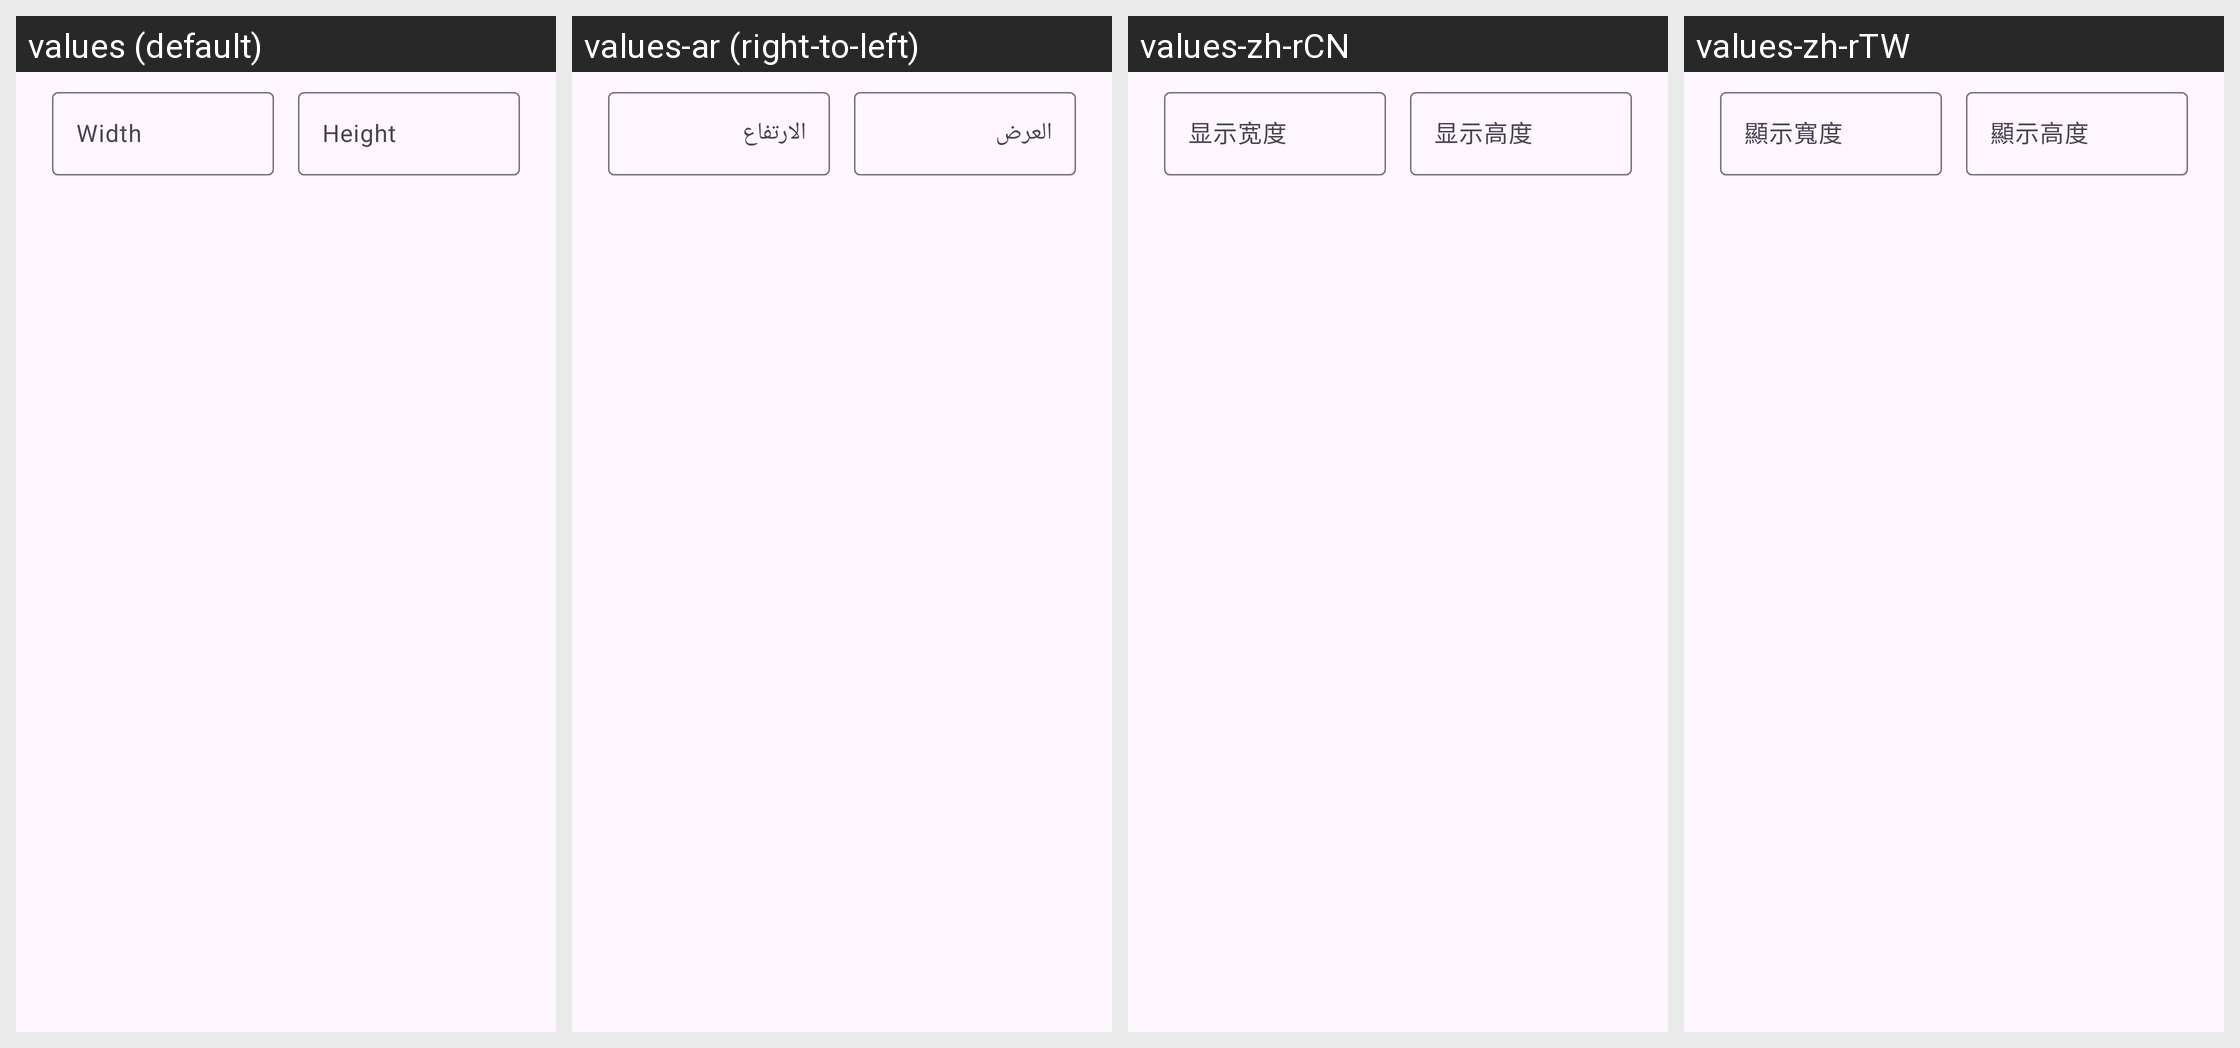

The same Android screen rendered under several of its app's locales, left to right. List the strings drawn on it with the default value and each locale's translation.
Android screen res/layout/dialog_screen_resolution.xml rendered under 4 locales, left to right: values (default), values-ar (right-to-left), values-zh-rCN, values-zh-rTW. Device: Nexus 5 (rendered at 1080×1920; each locale shown at half size, 540×960, under a caption strip naming it); theme Theme.DroidVM.
Strings drawn on this screen, with the default value and each locale's value (text and hints the layout hard-codes, and strings that could not be matched under every locale, appear in the picture but are not listed):

create_vm_display_width
  values: Width
  values-ar: العرض
  values-zh-rCN: 显示宽度
  values-zh-rTW: 顯示寬度

create_vm_display_height
  values: Height
  values-ar: الارتفاع
  values-zh-rCN: 显示高度
  values-zh-rTW: 顯示高度
